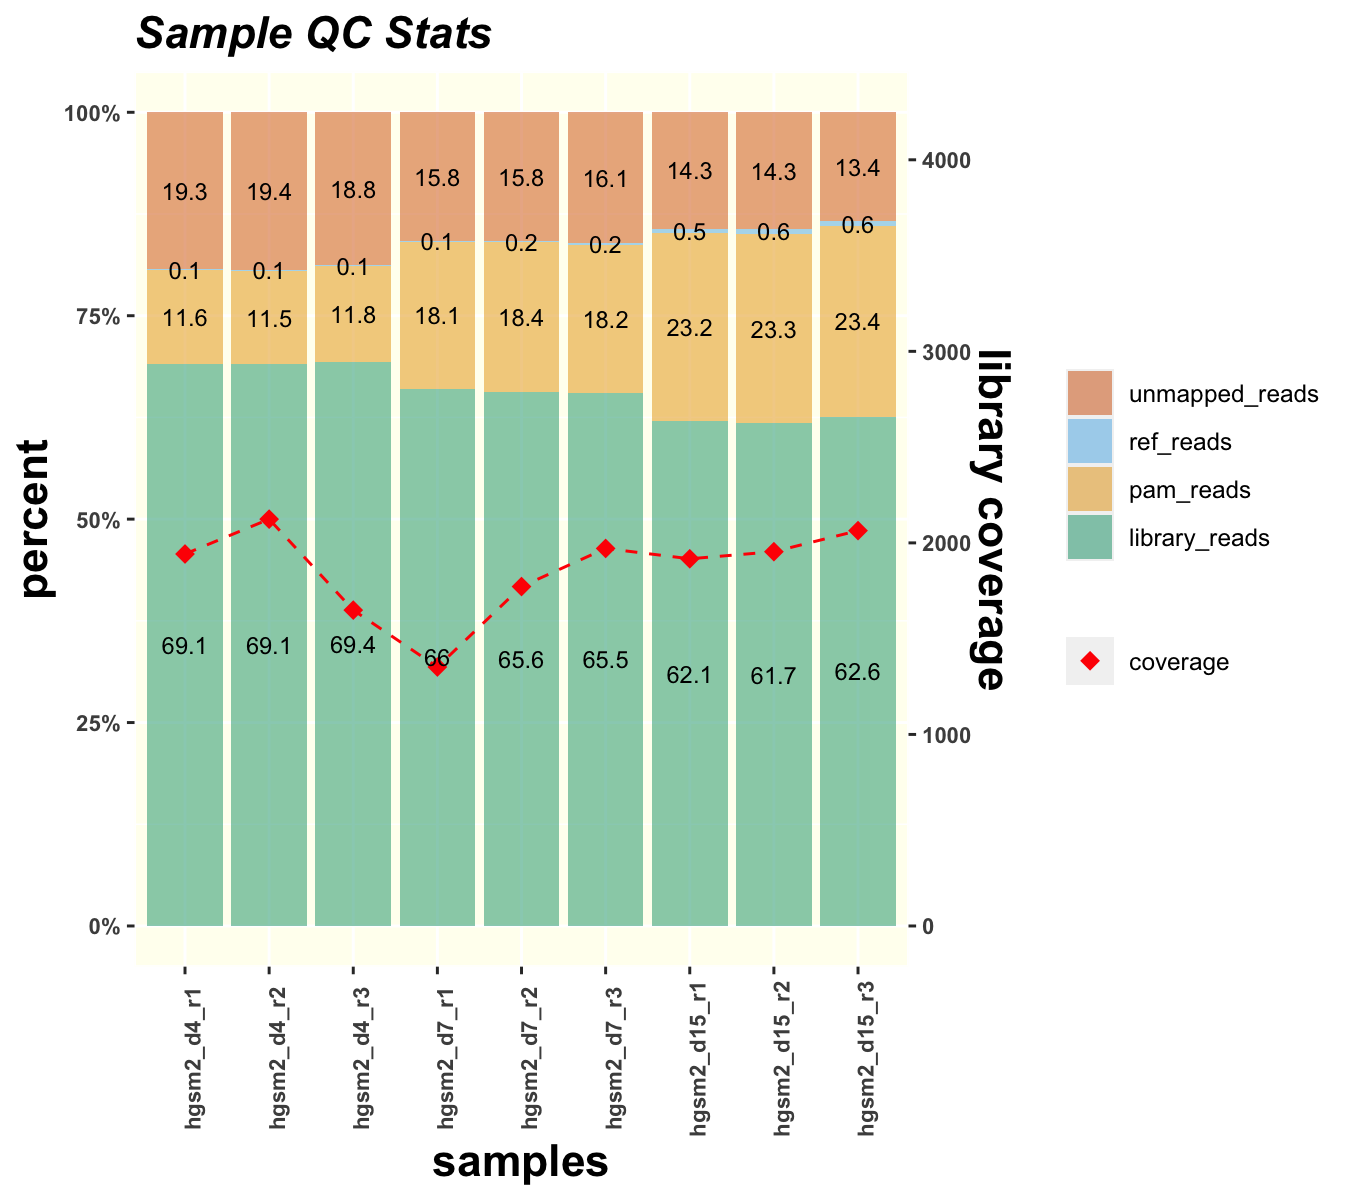

Source data for this figure (header and first rows):
Group	Sample	% Library Reads	% Reference Reads	% PAM Reads	% Unmapped Reads	Pass Threshold	Pass
SMARCA4_exon25	hgsm2_d4_r1	69.1	0.1	11.6	19.3	40	TRUE
SMARCA4_exon25	hgsm2_d4_r2	69.1	0.1	11.5	19.4	40	TRUE
SMARCA4_exon25	hgsm2_d4_r3	69.4	0.1	11.8	18.8	40	TRUE
SMARCA4_exon25	hgsm2_d7_r1	66	0.1	18.1	15.8	40	TRUE
SMARCA4_exon25	hgsm2_d7_r2	65.6	0.2	18.4	15.8	40	TRUE
SMARCA4_exon25	hgsm2_d7_r3	65.5	0.2	18.2	16.1	40	TRUE
SMARCA4_exon25	hgsm2_d15_r1	62.1	0.5	23.2	14.3	40	TRUE
SMARCA4_exon25	hgsm2_d15_r2	61.7	0.6	23.3	14.3	40	TRUE
SMARCA4_exon25	hgsm2_d15_r3	62.6	0.6	23.4	13.4	40	TRUE
